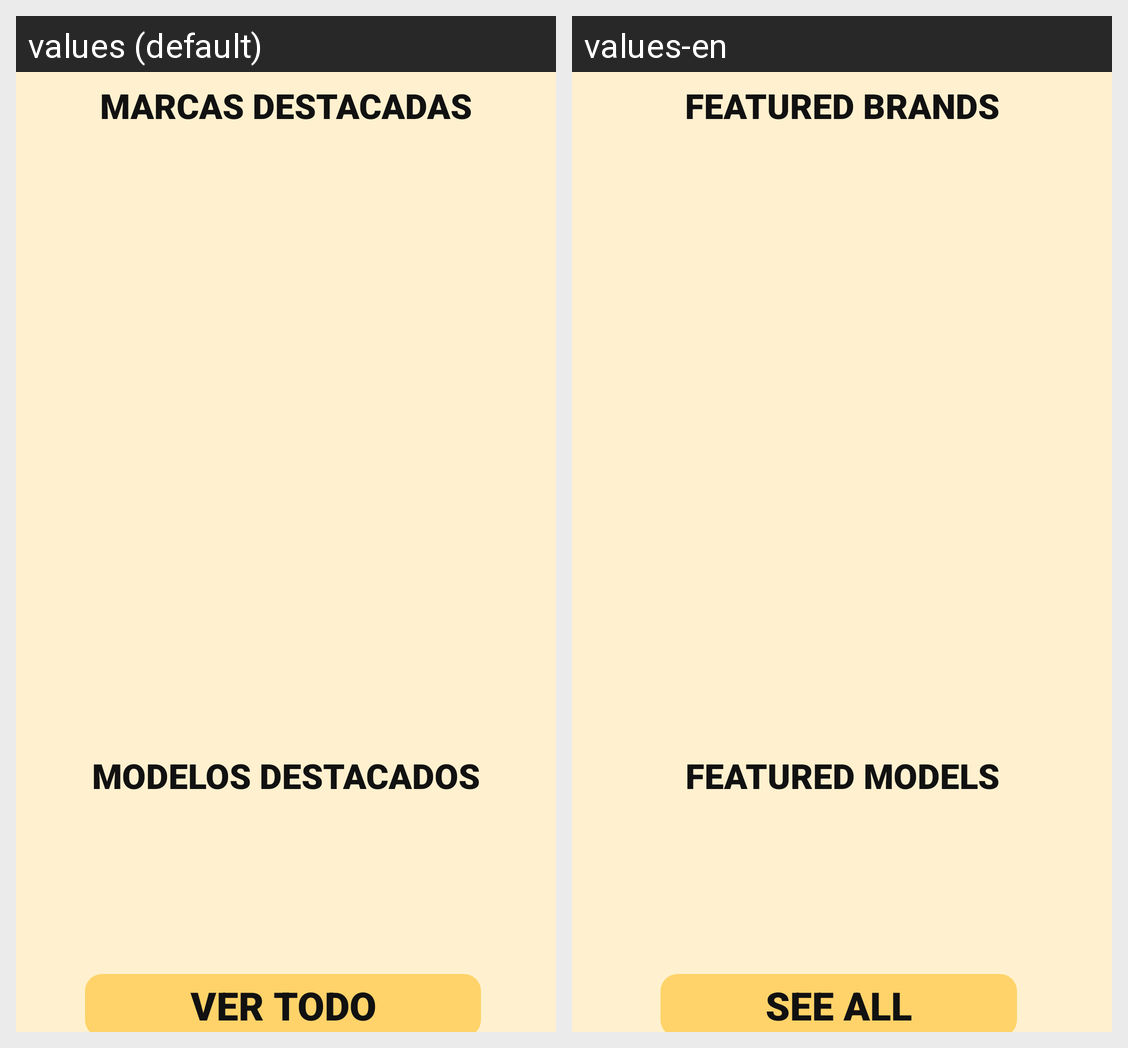

For this localized Android screen grid, give each drawn string resource with its value in every locale shown.
Android screen res/layout/activity_destacados.xml rendered under 2 locales, left to right: values (default), values-en. Device: Nexus 5 (rendered at 1080×1920; each locale shown at half size, 540×960, under a caption strip naming it); theme AppTheme.
Strings drawn on this screen, with the default value and each locale's value (text and hints the layout hard-codes, and strings that could not be matched under every locale, appear in the picture but are not listed):

marcas_destacadas
  values: MARCAS DESTACADAS
  values-en: FEATURED BRANDS

modelos_destacados
  values: MODELOS DESTACADOS
  values-en: FEATURED MODELS

ver_todo
  values: VER TODO
  values-en: SEE ALL
